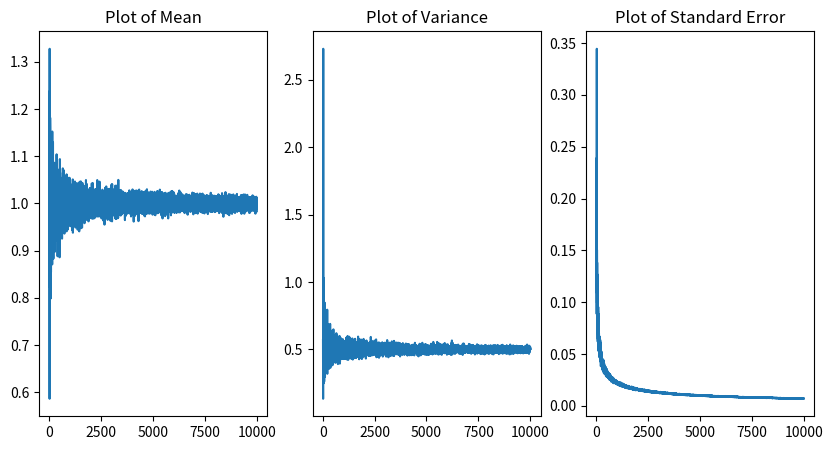

Here is the Python script that generated this plot:
# The Gamma distribution is a continuous probability distribution that is often used to model the waiting time for a certain number of events to occur. It has two parameters: shape (a) and scale (scale).
# The np.random.gamma function takes two arguments: shape and scale, and an optional third argument size to specify the size of the output array. The shape parameter controls the shape of the distribution, while the scale parameter controls the scale of the distribution.

import numpy as np
import random
import matplotlib.pyplot as plt

# The standard error is often used to calculate confidence intervals and perform hypothesis tests on population parameters based on sample statistics. A smaller standard error indicates that the sample statistic is a more precise estimate of the population parameter, and a larger standard error indicates more variability or uncertainty in the estimate.
# The formula for calculating the standard error of the mean is:
# SEM = s / sqrt(n)
# where s is the sample standard deviation and n is the sample size.

d={}

for i in range(10,10001):
    data=np.random.gamma(2,0.5,i)
    d[i]=[np.mean(data)]
    d[i].append((np.std(data))**2)

mean=[d[i][0] for i in d]
std=[d[i][1] for i in d]

stderror=[((d[i][1])**0.5)/((i)**0.5) for i in d]

fig, axs = plt.subplots(1, 3, figsize=(10, 5))


axs[0].plot(list(d.keys()),mean)
axs[0].set_title('Plot of Mean')

axs[1].plot(list(d.keys()),std)
axs[1].set_title('Plot of Variance')

axs[2].plot(list(d.keys()),stderror)
axs[2].set_title('Plot of Standard Error')

plt.show()


